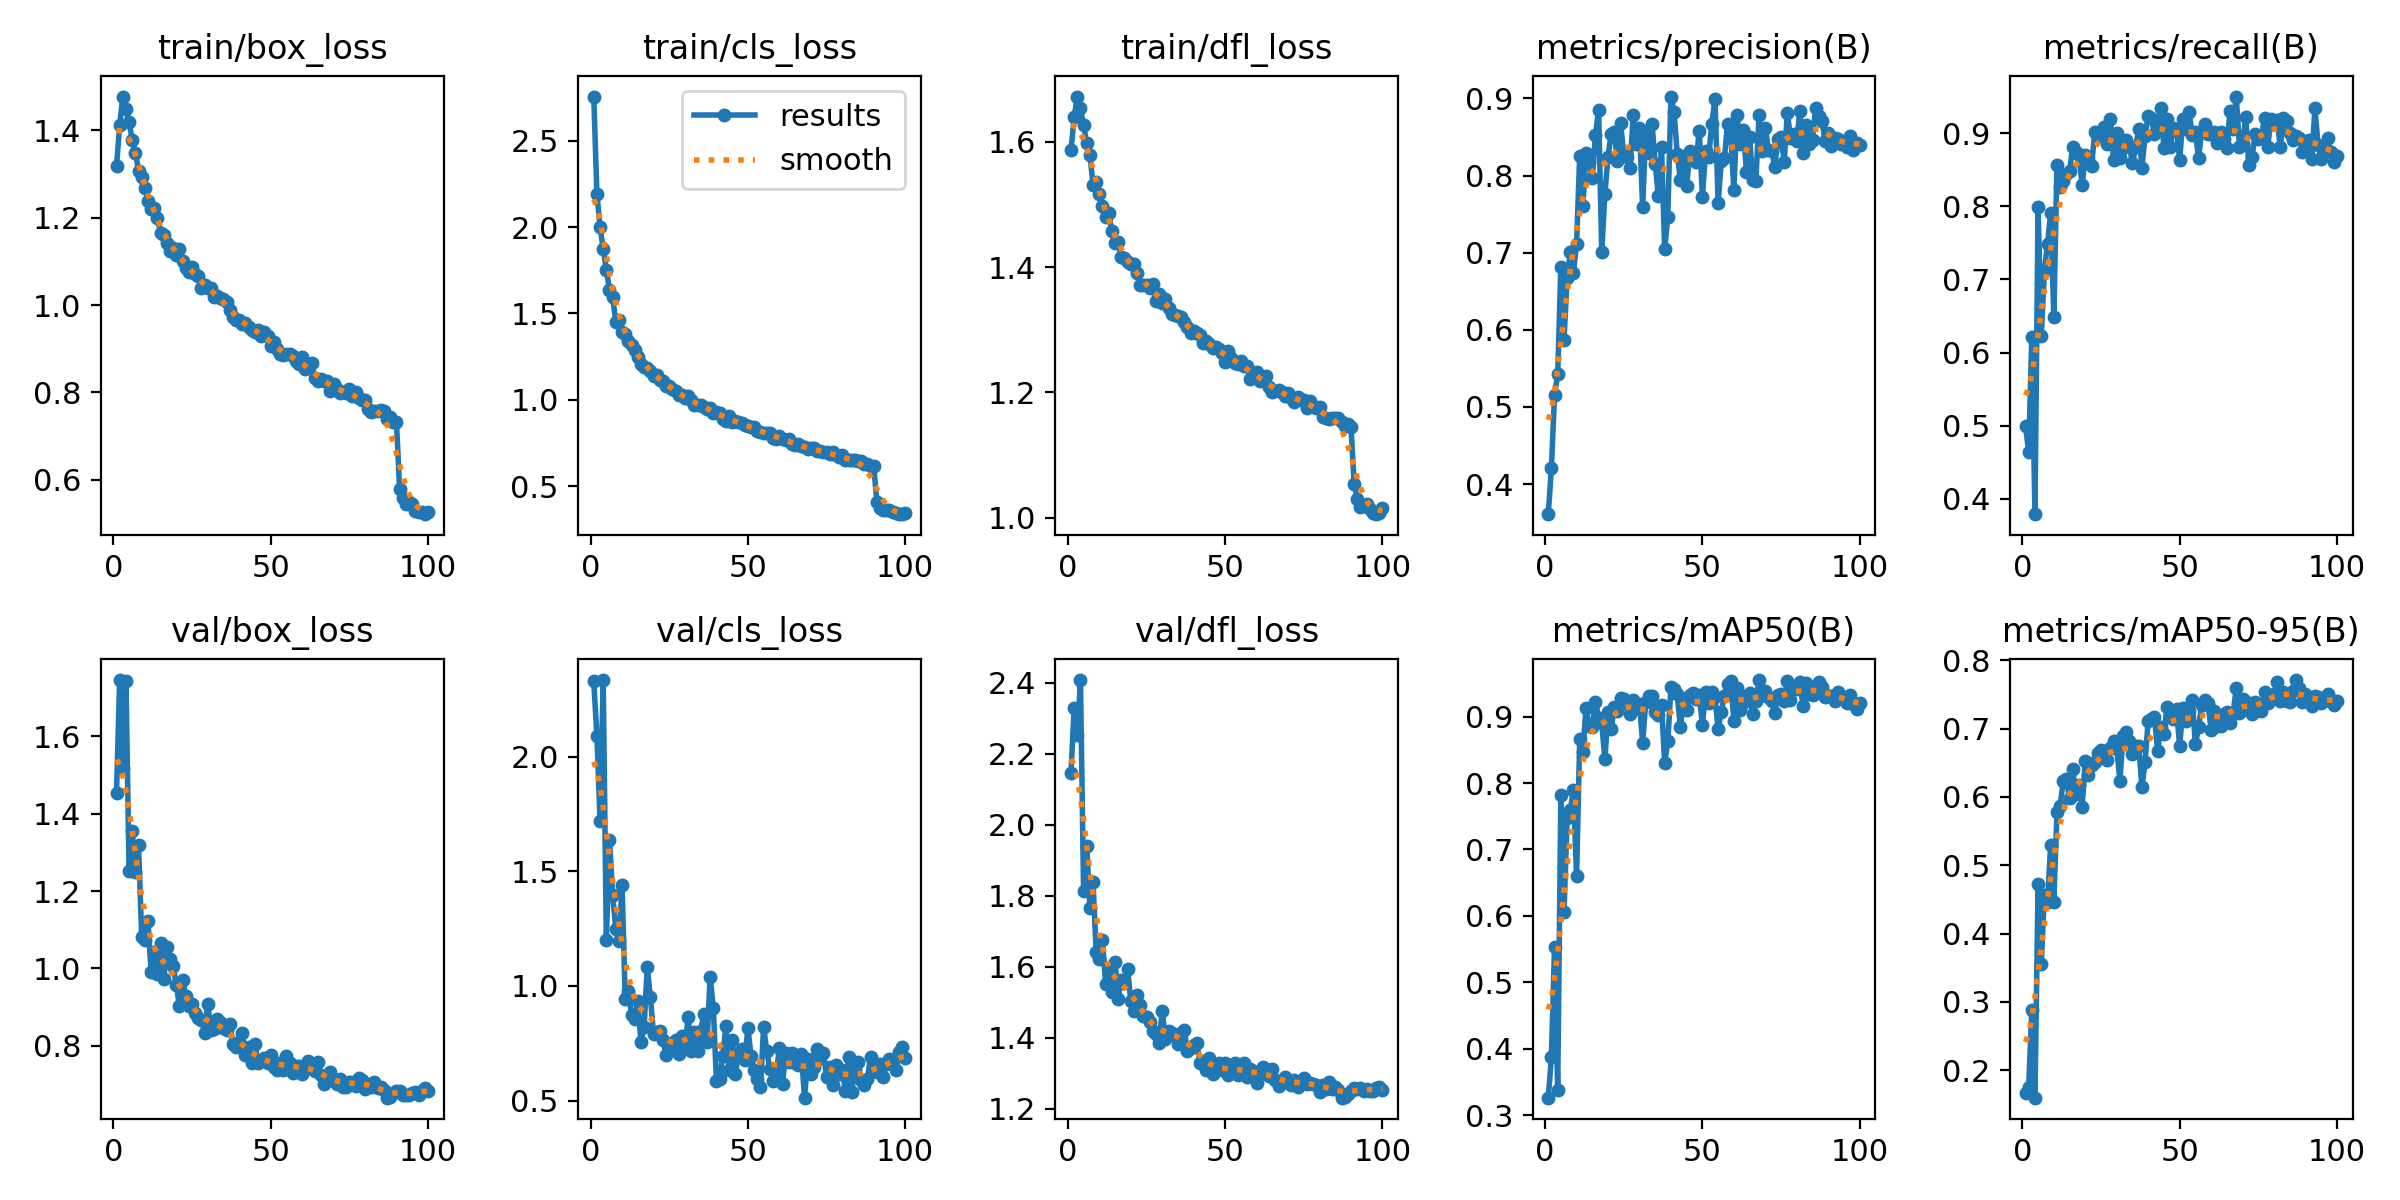

The data file committed next to this chart (first rows):
epoch, time, train/box_loss, train/cls_loss, train/dfl_loss, metrics/precision(B), metrics/recall(B), metrics/mAP50(B), metrics/mAP50-95(B), val/box_loss, val/cls_loss, val/dfl_loss, lr/pg0, lr/pg1, lr/pg2
1, 83.69, 1.319, 2.755, 1.587, 0.3611, 0.4995, 0.3266, 0.1673, 1.453, 2.328, 2.146, 0.0004739, 0.0004739, 0.0004739
2, 161.6, 1.411, 2.191, 1.639, 0.4207, 0.4643, 0.3874, 0.1755, 1.745, 2.091, 2.329, 0.0009408, 0.0009408, 0.0009408
3, 241.3, 1.478, 2.001, 1.672, 0.5161, 0.6215, 0.5538, 0.2879, 1.518, 1.719, 2.253, 0.001398, 0.001398, 0.001398
4, 319.7, 1.45, 1.875, 1.654, 0.5422, 0.379, 0.338, 0.1599, 1.742, 2.334, 2.408, 0.001387, 0.001387, 0.001387
5, 396.8, 1.42, 1.754, 1.627, 0.6812, 0.7995, 0.7815, 0.4732, 1.253, 1.199, 1.812, 0.001372, 0.001372, 0.001372
6, 475.4, 1.377, 1.638, 1.597, 0.5868, 0.6229, 0.6054, 0.355, 1.356, 1.638, 1.94, 0.001358, 0.001358, 0.001358
7, 554.2, 1.349, 1.596, 1.579, 0.6675, 0.7111, 0.7473, 0.4572, 1.249, 1.397, 1.765, 0.001344, 0.001344, 0.001344
8, 635.5, 1.308, 1.452, 1.532, 0.7005, 0.7491, 0.7593, 0.4461, 1.319, 1.248, 1.838, 0.00133, 0.00133, 0.00133
9, 713.4, 1.293, 1.464, 1.537, 0.6734, 0.7912, 0.7893, 0.5294, 1.083, 1.195, 1.64, 0.001316, 0.001316, 0.001316
10, 793.1, 1.269, 1.39, 1.517, 0.7119, 0.6484, 0.6596, 0.4466, 1.073, 1.44, 1.62, 0.001302, 0.001302, 0.001302
11, 871.6, 1.239, 1.383, 1.498, 0.8258, 0.8569, 0.8661, 0.5777, 1.122, 0.9447, 1.676, 0.001288, 0.001288, 0.001288
12, 949.6, 1.221, 1.34, 1.479, 0.7608, 0.8262, 0.8474, 0.5867, 0.9898, 0.9793, 1.552, 0.001273, 0.001273, 0.001273
13, 1027, 1.223, 1.318, 1.487, 0.8286, 0.8342, 0.9123, 0.6234, 1.042, 0.8741, 1.585, 0.001259, 0.001259, 0.001259
14, 1104, 1.2, 1.29, 1.457, 0.8175, 0.8446, 0.8853, 0.6255, 0.9864, 0.855, 1.527, 0.001245, 0.001245, 0.001245
15, 1180, 1.165, 1.25, 1.438, 0.7974, 0.8485, 0.885, 0.5987, 1.065, 0.934, 1.614, 0.001231, 0.001231, 0.001231
16, 1256, 1.16, 1.21, 1.44, 0.8523, 0.8808, 0.9226, 0.6408, 0.9723, 0.7564, 1.51, 0.001217, 0.001217, 0.001217
17, 1334, 1.142, 1.192, 1.415, 0.8854, 0.8744, 0.8981, 0.6041, 1.055, 0.8214, 1.562, 0.001203, 0.001203, 0.001203
18, 1409, 1.124, 1.183, 1.415, 0.7011, 0.8699, 0.89, 0.6179, 1.024, 1.082, 1.554, 0.001189, 0.001189, 0.001189
19, 1486, 1.13, 1.164, 1.409, 0.7763, 0.8286, 0.8355, 0.5859, 1.007, 0.95, 1.592, 0.001174, 0.001174, 0.001174
20, 1562, 1.115, 1.141, 1.405, 0.8244, 0.8697, 0.9076, 0.6525, 0.958, 0.7899, 1.504, 0.00116, 0.00116, 0.00116
21, 1640, 1.129, 1.143, 1.405, 0.8543, 0.8645, 0.8817, 0.6321, 0.902, 0.8014, 1.475, 0.001146, 0.001146, 0.001146
22, 1716, 1.102, 1.116, 1.391, 0.8558, 0.8546, 0.9145, 0.6462, 0.9697, 0.8041, 1.52, 0.001132, 0.001132, 0.001132
23, 1791, 1.085, 1.107, 1.371, 0.8185, 0.9019, 0.9089, 0.6517, 0.9296, 0.7632, 1.491, 0.001118, 0.001118, 0.001118
24, 1868, 1.075, 1.082, 1.371, 0.8679, 0.8985, 0.9286, 0.6641, 0.9039, 0.6994, 1.462, 0.001104, 0.001104, 0.001104
25, 1946, 1.086, 1.079, 1.372, 0.8263, 0.8967, 0.9261, 0.6692, 0.9093, 0.7397, 1.458, 0.001089, 0.001089, 0.001089
26, 2024, 1.072, 1.063, 1.367, 0.8234, 0.909, 0.9188, 0.6624, 0.8842, 0.7508, 1.445, 0.001075, 0.001075, 0.001075
27, 2102, 1.067, 1.053, 1.373, 0.8101, 0.8854, 0.9039, 0.6538, 0.8713, 0.7645, 1.419, 0.001061, 0.001061, 0.001061
28, 2180, 1.038, 1.025, 1.346, 0.8784, 0.9192, 0.9256, 0.6722, 0.8681, 0.7026, 1.411, 0.001047, 0.001047, 0.001047
29, 2263, 1.045, 1.028, 1.357, 0.8412, 0.8628, 0.9133, 0.6824, 0.833, 0.7824, 1.385, 0.001033, 0.001033, 0.001033
30, 2341, 1.039, 1.011, 1.342, 0.8617, 0.8996, 0.9183, 0.6707, 0.9077, 0.7301, 1.474, 0.001019, 0.001019, 0.001019
31, 2418, 1.04, 1.02, 1.349, 0.7596, 0.8658, 0.8607, 0.624, 0.8406, 0.8648, 1.396, 0.001005, 0.001005, 0.001005
32, 2495, 1.019, 0.9982, 1.335, 0.8568, 0.88, 0.9223, 0.6891, 0.8439, 0.7183, 1.418, 0.0009904, 0.0009904, 0.0009904
33, 2574, 1.021, 0.9689, 1.325, 0.8294, 0.8909, 0.9306, 0.6954, 0.8707, 0.7972, 1.413, 0.0009763, 0.0009763, 0.0009763
34, 2654, 1.017, 0.9716, 1.324, 0.8664, 0.8819, 0.9308, 0.6816, 0.861, 0.7164, 1.409, 0.0009621, 0.0009621, 0.0009621
35, 2732, 1.013, 0.9686, 1.322, 0.8155, 0.8589, 0.9063, 0.6623, 0.8458, 0.8049, 1.382, 0.000948, 0.000948, 0.000948
36, 2811, 1.007, 0.9612, 1.32, 0.773, 0.8804, 0.9019, 0.675, 0.8422, 0.8786, 1.414, 0.0009339, 0.0009339, 0.0009339
37, 2888, 0.9889, 0.9468, 1.313, 0.8369, 0.9055, 0.9176, 0.6748, 0.8566, 0.7538, 1.423, 0.0009197, 0.0009197, 0.0009197
38, 2967, 0.9729, 0.9506, 1.304, 0.7046, 0.8527, 0.8306, 0.6142, 0.8058, 1.04, 1.362, 0.0009056, 0.0009056, 0.0009056
39, 3045, 0.9667, 0.9267, 1.294, 0.7467, 0.8958, 0.8627, 0.6509, 0.7979, 0.9046, 1.371, 0.0008914, 0.0008914, 0.0008914
40, 3124, 0.9663, 0.9326, 1.299, 0.9023, 0.9239, 0.9447, 0.7118, 0.8089, 0.5853, 1.381, 0.0008773, 0.0008773, 0.0008773
41, 3203, 0.9577, 0.9226, 1.294, 0.882, 0.9213, 0.9411, 0.7145, 0.8325, 0.5928, 1.384, 0.0008631, 0.0008631, 0.0008631
42, 3282, 0.9582, 0.8914, 1.291, 0.8279, 0.8987, 0.9334, 0.7166, 0.7774, 0.6958, 1.33, 0.000849, 0.000849, 0.000849
43, 3361, 0.9505, 0.8796, 1.278, 0.7947, 0.9108, 0.8844, 0.667, 0.7962, 0.8253, 1.336, 0.0008348, 0.0008348, 0.0008348
44, 3439, 0.9436, 0.9085, 1.282, 0.825, 0.9338, 0.9226, 0.7017, 0.7557, 0.632, 1.308, 0.0008207, 0.0008207, 0.0008207
45, 3517, 0.9394, 0.8741, 1.277, 0.787, 0.8803, 0.9092, 0.6916, 0.8044, 0.7661, 1.343, 0.0008065, 0.0008065, 0.0008065
46, 3598, 0.9422, 0.8772, 1.271, 0.8323, 0.9193, 0.9332, 0.731, 0.7558, 0.6157, 1.297, 0.0007924, 0.0007924, 0.0007924
47, 3677, 0.9291, 0.8699, 1.272, 0.8281, 0.8812, 0.9352, 0.7204, 0.7615, 0.7041, 1.308, 0.0007782, 0.0007782, 0.0007782
48, 3756, 0.9384, 0.8635, 1.27, 0.8173, 0.9072, 0.9264, 0.7138, 0.7685, 0.7235, 1.329, 0.0007641, 0.0007641, 0.0007641
49, 3834, 0.9283, 0.8528, 1.263, 0.8582, 0.9056, 0.9318, 0.7283, 0.7554, 0.6769, 1.309, 0.0007499, 0.0007499, 0.0007499
50, 3913, 0.9057, 0.848, 1.249, 0.7721, 0.8632, 0.888, 0.6739, 0.7754, 0.8151, 1.329, 0.0007358, 0.0007358, 0.0007358
51, 3992, 0.9153, 0.8448, 1.265, 0.8319, 0.9198, 0.9368, 0.7301, 0.7446, 0.6948, 1.294, 0.0007216, 0.0007216, 0.0007216
52, 4071, 0.9004, 0.8404, 1.256, 0.8246, 0.9063, 0.9198, 0.7111, 0.7384, 0.6333, 1.302, 0.0007075, 0.0007075, 0.0007075
53, 4149, 0.8868, 0.8203, 1.247, 0.8673, 0.9293, 0.9363, 0.7264, 0.7561, 0.5931, 1.328, 0.0006934, 0.0006934, 0.0006934
54, 4226, 0.8865, 0.8168, 1.246, 0.899, 0.897, 0.9301, 0.7416, 0.7366, 0.5581, 1.295, 0.0006792, 0.0006792, 0.0006792
55, 4304, 0.8881, 0.8086, 1.25, 0.7648, 0.902, 0.881, 0.6772, 0.7732, 0.823, 1.318, 0.0006651, 0.0006651, 0.0006651
56, 4381, 0.8877, 0.8111, 1.242, 0.8186, 0.8661, 0.9074, 0.702, 0.7571, 0.7153, 1.327, 0.0006509, 0.0006509, 0.0006509
57, 4457, 0.8841, 0.8086, 1.243, 0.8228, 0.9024, 0.9306, 0.734, 0.7306, 0.6375, 1.289, 0.0006368, 0.0006368, 0.0006368
58, 4534, 0.8716, 0.7785, 1.222, 0.8671, 0.9128, 0.9496, 0.7417, 0.747, 0.5864, 1.311, 0.0006226, 0.0006226, 0.0006226
59, 4612, 0.866, 0.7752, 1.227, 0.8552, 0.8988, 0.9535, 0.7371, 0.7482, 0.6133, 1.306, 0.0006085, 0.0006085, 0.0006085
60, 4688, 0.8816, 0.7929, 1.232, 0.7806, 0.8985, 0.8941, 0.6978, 0.7269, 0.7312, 1.274, 0.0005943, 0.0005943, 0.0005943
... 40 more rows
